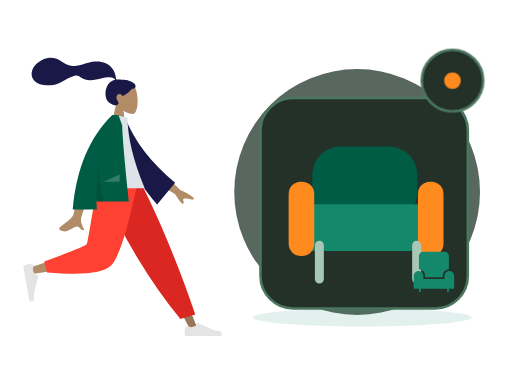
t = 0.00 s
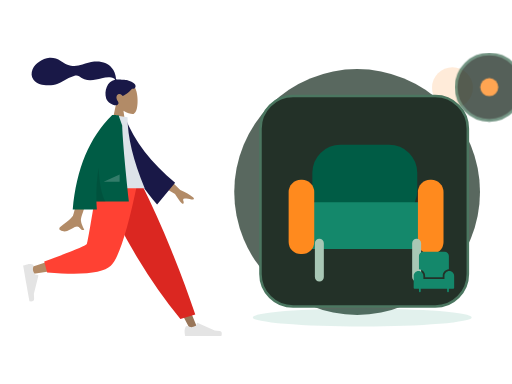
t = 0.70 s
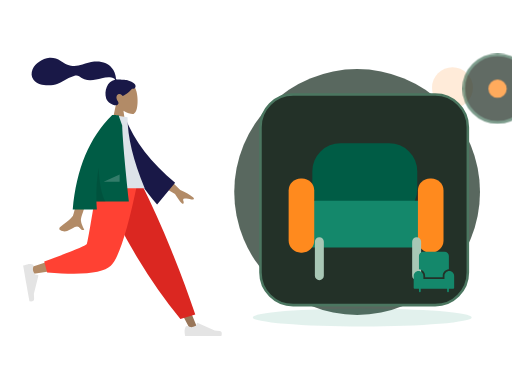
t = 1.05 s
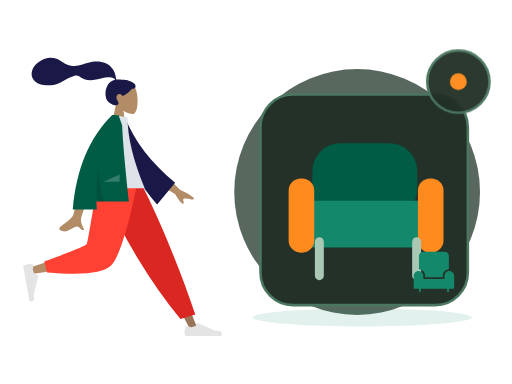
t = 1.75 s
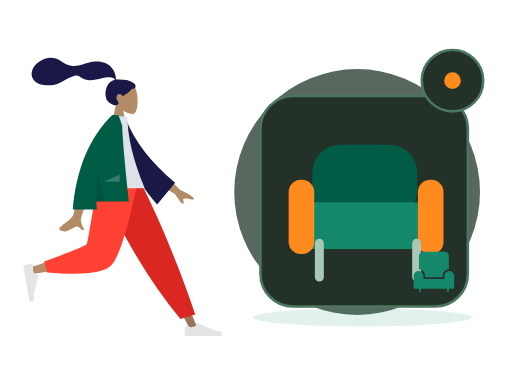
t = 2.10 s
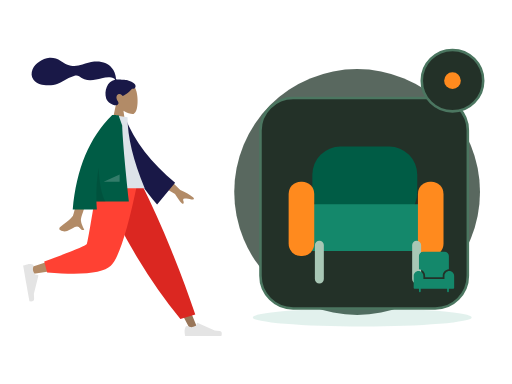
t = 2.80 s

The animated SVG that drew these frames (rendered in a browser with its animation timeline set to each time). Animation: 2 CSS @keyframes rules; one cycle of 2.80 s.

<?xml version="1.0" encoding="UTF-8"?>
<svg xmlns="http://www.w3.org/2000/svg" xmlns:xlink="http://www.w3.org/1999/xlink" width="800" height="600" viewBox="0 0 800 600" role="img" aria-labelledby="base-furniture-title base-furniture-desc" data-illustration="base-furniture" data-base="BASE-FURNITURE" data-theme="dark" data-motion="on" data-requires-business-state="false" data-status="REVUE_VISUELLE_REQUISE">
<title id="base-furniture-title">Furniture — master</title><desc id="base-furniture-desc">Illustration Zamurek. Géométrie vectorielle native. Famille BASE-FURNITURE. Sources Humaaans / IRA Design lorsque présentes. Pas de preuve transactionnelle.</desc>
<style><![CDATA[#base-furniture-seal{transform-box:fill-box;transform-origin:center;animation:base-furniture-hint 2s ease-in-out 1}#base-furniture-device{transform-box:fill-box;transform-origin:center;animation:base-furniture-float 2.8s ease-in-out 1}@keyframes base-furniture-hint{0%,100%{scale:1;opacity:1}50%{scale:1.1;opacity:.72}}@keyframes base-furniture-float{0%,100%{translate:0 0}50%{translate:0 -6px}}@media(prefers-reduced-motion:reduce){*{animation:none!important;transition:none!important}}]]></style>
<g id="base-furniture-background" data-layer="decor">
<circle cx="558" cy="300" r="192" fill="#33453A" opacity=".81"/>
<ellipse cx="566" cy="496" rx="171" ry="14" fill="#14886B" opacity=".12"/>
<circle cx="707" cy="137" r="32" fill="#FF8A1E" opacity=".17"/>
<path d="M701 218l10 16 16 10-16 10-10 16-10-16-16-10 16-10z" fill="#D21868" opacity=".25"/></g>
<g id="base-furniture-person" data-upstream="Humaaans" data-source="standing-18.svg"><svg x="9" y="89" width="355" height="445" viewBox="0 0 380 480" overflow="visible">
    
    <title>humaaans/standing-18</title>
    <desc>Created with Sketch.</desc>
    <g id="base-furniture-person-node-0" data-part="part" stroke="none" stroke-width="1" fill="none" fill-rule="evenodd">
        <g id="base-furniture-person-node-1" data-part="part" transform="translate(28.000000, 9.000000)">
            <g id="base-furniture-person-node-2" data-part="head" transform="translate(88.812991, 0.000000)">
                <g id="base-furniture-person-node-3" data-part="head" stroke-width="1" transform="translate(58.494090, 33.579940)" fill="#B28B67">
                    <path d="M8.94989243,37.3605292 C3.95849475,31.501641 0.580212404,24.3214928 1.14472537,16.2759306 C2.77124441,-6.90557456 35.0407011,-1.80593879 41.3177785,9.89409432 C47.5948559,21.5941274 46.8489759,51.2722317 38.7364127,53.363354 C35.5011336,54.1972907 28.6090274,52.1544798 21.5944711,47.9264891 L25.9973733,79.0753437 L0,79.0753437 L8.94989243,37.3605292 Z"></path>
                </g>
                <path d="M84.9940249,29.9893314 C81.5676464,29.4274427 72.3419711,29.0411286 70.6405918,29.041378 C69.5533301,29.041378 68.3750696,29.2897762 67.7311163,28.2914448 C67.2037707,27.4739254 67.3969567,26.091275 67.2395735,25.1425734 C67.05683,24.0404933 66.7972597,22.9526288 66.5347057,21.8675077 C65.7875707,18.7797383 64.6577932,15.8421051 63.0769997,13.0840369 C60.1108365,7.90957277 55.7655192,3.85639217 50.2797332,1.49785606 C44.2218482,-1.10633492 37.3668535,-1.70264029 30.8507422,-1.17441997 C23.8776479,-0.609289084 17.5654138,1.69263418 10.981675,3.85888613 C4.70773004,5.92313519 -1.86357718,6.73566672 -8.42543645,5.72760888 C-15.0367732,4.71206917 -20.0322596,1.12875027 -25.6087957,-2.2722603 C-31.3176033,-5.75407511 -37.8416707,-8.03130819 -44.5905002,-7.5078264 C-50.8903028,-7.01901063 -56.6965736,-4.4178124 -61.9058823,-0.942980669 C-66.7797883,2.30814302 -70.8013886,6.2196668 -73.0718834,11.7248298 C-75.5144305,17.6467331 -75.5121929,24.1469853 -71.4955652,29.3805563 C-65.6736307,36.9666778 -54.8654091,38.9284252 -45.8734342,38.7333977 C-40.6723303,38.6209202 -35.5642143,37.6714704 -30.6537596,35.9444044 C-24.1050777,33.6409848 -18.4459962,29.7369429 -12.3194892,26.5693668 C-9.44432472,25.0829678 -6.47244294,23.8621753 -3.35734994,22.9828057 C-0.334498886,22.1291239 2.64285276,21.7375725 5.3797786,23.5636486 C8.27508214,25.4954684 10.8695426,27.3931211 14.1817997,28.6024414 C17.359299,29.7626306 20.7250117,30.4115585 24.1103662,30.385372 C30.6970885,30.3344952 37.1900771,28.2822172 43.5873429,26.9075475 C48.8041105,25.7867627 54.3858679,24.6697189 59.7043254,25.7471088 C61.9236023,26.1967694 65.1652483,27.1250206 65.9668334,29.431433 C52.4758875,31.8765095 47.1773328,48.5610887 50.9806353,60.809166 C53.0333297,67.4199006 65.3723576,75.1477794 70.169934,71.6724164 C73.2093367,69.470674 71.3641069,66.5801849 70.169934,64.6720576 C67.8830296,61.0179103 67.100589,56.3240319 71.3322821,53.7799453 C74.9824282,51.585761 78.8203054,56.7963664 78.8929055,56.7906303 C79.8961301,56.7115718 88.5648619,51.8090231 94.5374603,44.6549613 C100.429451,45.0042323 101.323351,41.1192053 99.9164591,37.9419834 C98.5095672,34.7647615 89.7282005,30.7661994 84.9940249,29.9893314 Z" id="base-furniture-person-node-4" data-part="part" fill="#191847"></path>
            </g>
            <g id="base-furniture-person-node-5" data-part="legs" transform="translate(0.000000, 202.587623)">
                <polygon id="base-furniture-person-node-6" data-part="part" fill="#997659" points="140.819105 0 221.309587 134.565555 281.65429 248.32939 294.652004 248.32939 193.543607 5.51402013e-13"></polygon>
                <g id="base-furniture-person-node-7" data-part="part" transform="translate(270.805972, 215.561553)" fill="#E4E4E4">
                    <path d="M2.90101634,27.5159711 C1.68915471,30.7510048 1.08322389,33.1715576 1.08322389,34.7776295 C1.08322389,36.7309922 1.40863973,39.5814342 2.05947141,43.3289555 C4.32550923,43.3289555 24.6907726,43.3289555 63.1552616,43.3289555 C64.7429247,38.080202 63.8264335,35.2465689 60.4057881,34.8280561 C56.9851428,34.4095434 54.1435546,34.0316599 51.8810236,33.6944057 L23.4842859,21.0349984 C22.9378762,20.7914062 22.2974531,21.0368884 22.053861,21.5832981 C22.0496938,21.5926456 22.0456593,21.6020518 22.0417587,21.6115137 L20.2164382,26.0392887 C17.0498153,27.5167596 14.4766054,28.2554951 12.4968086,28.2554951 C10.8882707,28.2554951 8.66686616,27.6058583 5.8325951,26.3065849 L5.83260102,26.3065719 C4.74493521,25.8079692 3.45901046,26.2854991 2.96040771,27.373165 C2.9389172,27.420045 2.91910746,27.4676773 2.90101634,27.5159711 Z" id="base-furniture-person-node-8" data-part="part"></path>
                </g>
                <path d="M264.89488,230.11238 L289.960742,222.529813 C278.978705,189.699447 265.518659,153.570834 249.580605,114.143973 C233.64255,74.7171116 216.525672,36.6691207 198.229971,2.84217094e-14 L127.43487,2.84217094e-14 C147.775755,46.3847539 169.339822,88.531257 192.127069,126.439509 C214.914315,164.347762 239.170253,198.905385 264.89488,230.11238 Z" id="base-furniture-person-node-9" data-part="part" fill="#DB2721"></path>
                <path d="M135.52932,2.84217094e-14 C127.93253,47.2872601 113.280403,107.702209 111.897637,109.566632 C110.975793,110.809581 77.7891793,121.930063 12.3377948,142.928077 L15.1454578,154.389667 C93.1960803,143.128296 134.322102,134.391261 138.523523,128.178562 C144.825654,118.859514 176.293047,45.2388276 188.480956,2.84217094e-14 L135.52932,2.84217094e-14 Z" id="base-furniture-person-node-10" data-part="part" fill="#B28B67"></path>
                <path d="M35.3450622,133.02041 L40.2904549,151.480129 C98.667773,156.600183 134.436845,152.900622 147.597671,140.381446 C160.758498,127.862271 175.757955,81.0684551 192.596043,-1.13686838e-13 L125.088686,-1.13686838e-13 C114.42047,66.3841564 108.456243,100.969601 107.196005,103.756335 C105.935767,106.543068 81.9854524,116.29776 35.3450622,133.02041 Z" id="base-furniture-person-node-11" data-part="part" fill="#FF4133"></path>
                <g id="base-furniture-person-node-12" data-part="part" transform="translate(26.538985, 166.816479) rotate(80.000000) translate(-26.538985, -166.816479) translate(-6.499343, 145.152001)" fill="#E4E4E4">
                    <path d="M2.90101634,27.5159711 C1.68915471,30.7510048 1.08322389,33.1715576 1.08322389,34.7776295 C1.08322389,36.7309922 1.40863973,39.5814342 2.05947141,43.3289555 C4.32550923,43.3289555 24.6907726,43.3289555 63.1552616,43.3289555 C64.7429247,38.080202 63.8264335,35.2465689 60.4057881,34.8280561 C56.9851428,34.4095434 54.1435546,34.0316599 51.8810236,33.6944057 L23.4842859,21.0349984 C22.9378762,20.7914062 22.2974531,21.0368884 22.053861,21.5832981 C22.0496938,21.5926456 22.0456593,21.6020518 22.0417587,21.6115137 L20.2164382,26.0392887 C17.0498153,27.5167596 14.4766054,28.2554951 12.4968086,28.2554951 C10.8882707,28.2554951 8.66686616,27.6058583 5.8325951,26.3065849 L5.83260102,26.3065719 C4.74493521,25.8079692 3.45901046,26.2854991 2.96040771,27.373165 C2.9389172,27.420045 2.91910746,27.4676773 2.90101634,27.5159711 Z" id="base-furniture-person-node-13" data-part="part"></path>
                </g>
            </g>
            <g id="base-furniture-person-node-14" data-part="body" transform="translate(23.827876, 88.835214)">
                <path d="M210.19354,96.5396333 L240.879002,126.47455 C249.807341,130.282961 257.122842,134.488215 262.825507,139.090312 C264.107951,140.637234 265.5041,143.601216 259.470265,142.274876 C253.43643,140.948537 247.030091,139.824791 245.896043,141.787038 C244.761995,143.749286 248.10356,146.756146 246.007699,149.324223 C244.610458,151.036274 239.911426,145.590574 231.910604,132.987123 L200.001781,114.17447 L210.19354,96.5396333 Z M73.9927793,100.761368 L96.6293333,100.850387 C82.6523057,145.970635 75.1067877,169.911156 73.9927793,172.67195 C71.4862604,178.883737 76.7903914,188.344179 79.0586484,193.428151 C71.6710111,196.733899 72.4581718,184.491366 63.1388661,188.827038 C54.632636,192.784439 48.161968,199.954983 38.3342483,193.890979 C37.1259879,193.145445 35.8019313,190.338376 39.0010193,188.1448 C46.9711142,182.679802 58.4565037,173.115071 60.0083607,169.966765 C62.124595,165.673489 66.7860678,142.605023 73.9927793,100.761368 Z" id="base-furniture-person-node-15" data-part="part" fill="#B28B67"></path>
                <path d="M132.173885,10.0003227 L141.364987,7.58346535 C160.941262,46.3099933 192.179651,80.3211632 235.080154,109.616975 L208.045922,149.013749 C163.933825,105.815544 135.04614,59.7924322 132.173885,10.0003227 Z" id="base-furniture-person-node-16" data-part="part" fill="#191847" transform="translate(183.627020, 78.298607) rotate(5.000000) translate(-183.627020, -78.298607) "></path>
                <path d="M97.4901498,123.487523 L180.898389,123.487523 C161.574617,76.502846 151.912731,36.5899202 151.912731,3.74874572 L126.752585,0 C106.979075,31.8017275 101.394984,70.9560932 97.4901498,123.487523 Z" id="base-furniture-person-node-17" data-part="part" fill="#DDE3E9"></path>
                <path d="M126.219885,0.017786392 C126.223188,0.0118565639 126.226491,0.00592776645 126.229794,-1.5232346e-14 L127.872145,-4.26345402e-14 C129.83736,0.0676723928 132.830635,0.189597645 136.851969,0.365775757 L142.931563,17.7398277 C143.574649,38.9228588 147.330175,81.6123822 154.198141,145.808398 L99.5223662,145.808398 C99.6656983,150.242152 99.90203,154.717323 100.231361,159.233911 L59.5773138,159.233911 C65.6584422,90.6268035 87.8659627,37.548833 126.199875,1.42108547e-14 L126.219885,0.0177863852 Z" id="base-furniture-person-node-18" data-part="part" fill="#005C45"></path>
                <path d="M103.133996,89.0768596 C104.690061,116.715091 108.585973,135.767879 114.821732,146.235225 L99.5364474,146.235225 C98.8672632,126.350326 100.066446,107.29756 103.133994,89.0768671 Z" id="base-furniture-person-node-19" data-part="part" fill-opacity="0.1" fill="#000000"></path>
                <polygon id="base-furniture-person-node-20" data-part="part" fill-opacity="0.2" fill="#FFFFFF" points="111.692189 112.655284 138.652658 100.121595 138.652658 112.655284"></polygon>
            </g>
        </g>
    </g>
</svg></g>
<g id="base-furniture-device" data-layer="object" transform="translate(407 153)">
<rect x="0" y="0" width="324" height="329" rx="51" fill="#233128" stroke="#4B7660" stroke-width="4"/>
<g id="base-furniture-object-geometry" transform="translate(1 16)"><rect x="80" y="60" width="164" height="116" rx="44" fill="#005C45"/><rect x="55" y="150" width="220" height="73" rx="27" fill="#14886B"/><rect x="43" y="115" width="40" height="116" rx="19" fill="#FF8A1E"/><rect x="245" y="115" width="40" height="116" rx="19" fill="#FF8A1E"/><path d="M91 214v53m152-53v53" stroke="#A8C7B5" stroke-width="14" stroke-linecap="round"/></g>
</g>
<g id="base-furniture-ira" data-upstream="IRA Design" data-source="object.svg"><svg x="645" y="392" width="66" height="66" viewBox="0 0 48 48" overflow="visible"><g class="nc-icon-wrapper" fill="#14886B"><path data-color="color-2" fill="#14886B" d="M47,28.5c0-3-2.5-5.5-5.5-5.5S36,25.5,36,28.5V32H12v-3.5c0-3-2.5-5.5-5.5-5.5S1,25.5,1,28.5 V42c0,0.6,0.4,1,1,1h5v3c0,0.6,0.4,1,1,1s1-0.4,1-1v-3h30v3c0,0.6,0.4,1,1,1s1-0.4,1-1v-3h5c0.6,0,1-0.4,1-1V28.5z"></path> <path fill="#14886B" d="M14,28.5V30h20v-1.5c0-4,3.1-7.2,7-7.5V6c0-2.8-2.2-5-5-5H12C9.2,1,7,3.2,7,6v15C10.9,21.3,14,24.5,14,28.5z "></path></g></svg></g>
<g id="base-furniture-seal" data-layer="contextual-accessory" transform="translate(707 126)">
<circle r="48" fill="#233128" stroke="#4B7660" stroke-width="4"/>
<g id="base-furniture-context-symbol"><circle r="13" fill="#FF8A1E"/></g></g>
</svg>
